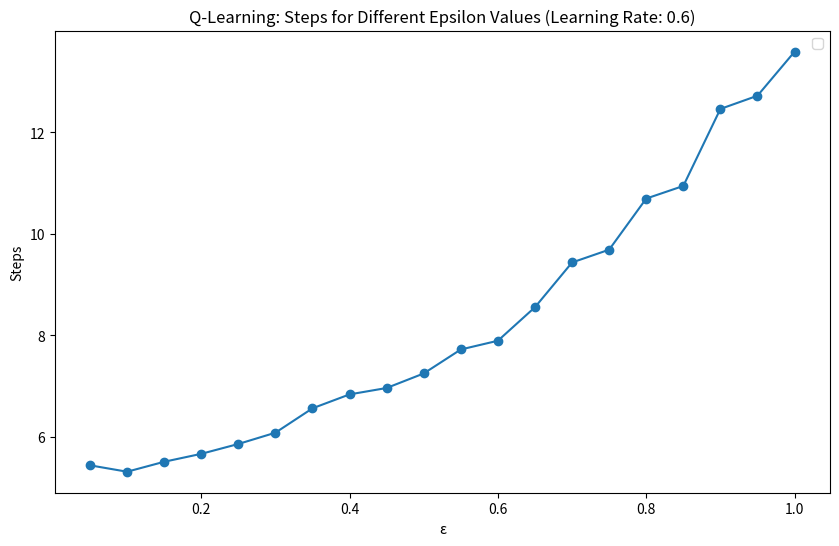

This figure's Python source:
import numpy as np
import matplotlib.pyplot as plt

# Initialize Q-table
num_states = 9
num_actions = 4
Q = np.full((num_states, num_actions), 0.0)
# Q[2] = 1  # set the goal state

# Set hyperparameters
alpha = 0.6  # learning rate
gamma = 0.9  # discount factor

# Define ε-greedy policy
def epsilon_greedy(state, epsilon):
    options = []
    Q_options = []
    cur_x = state / 3
    cur_y = state % 3
    if cur_x - 1 >= 0:
        options.append(0)
        Q_options.append(Q[state, 0])
    else:
        Q_options.append(-100)
    if cur_x + 1 <= 2:
        options.append(1)
        Q_options.append(Q[state, 1])
    else:
        Q_options.append(-100)
    if cur_y - 1 >= 0:
        options.append(2)
        Q_options.append(Q[state, 2])
    else:
        Q_options.append(-100)
    if cur_y + 1 <= 2:
        options.append(3)
        Q_options.append(Q[state, 3])
    else:
        Q_options.append(-100)
    
    if np.random.uniform(0, 1) < epsilon:
        action = np.random.choice(options)
    else:
        action = np.argmax(Q_options)
    return action

# Define function to get the next state
def get_next_state(state, action):
    if action == 0:
        next_state = state - 3
    elif action == 1:
        next_state = state + 3
    elif action == 2:
        next_state = state - 1
    elif action == 3:
        next_state = state + 1
    return next_state

# Define function to get the reward
def get_reward(state):
    if state == 2:
        reward = 1
    else:
        reward = 0
    return reward

# Q-learning algorithm
def q_learning(num_episodes, epsilon):
    steps = []
    for episode in range(num_episodes):
        state = 6  # initial state
        episode_steps = 0
        while True:
            episode_steps += 1
            action = epsilon_greedy(state, epsilon)
            next_state = get_next_state(state, action)
            reward = get_reward(state)
            
            if state == 2:
                Q[state] = 1
                steps.append(episode_steps)
                break
            else:
                Q[state, action] = (1 - alpha) * Q[state, action] + alpha * (reward + gamma * np.max(Q[next_state]))
                state = next_state
                print(next_state)
    
    print(Q)
    print(np.max(Q, axis = 1).reshape(3, 3))
    print("finished after average {} timesteps".format(np.mean(steps)))
    return np.mean(steps)

# Run Q-learning with different epsilon values
num_episodes = 1000
epsilons = [i*0.05 for i in range(1, 21)]
steps_per_epsilon = []
for epsilon in epsilons:
    steps = q_learning(num_episodes, epsilon)
    steps_per_epsilon.append(steps)

# Plot the graph
plt.figure(figsize=(10, 6))
plt.plot(epsilons, steps_per_epsilon, marker="o")
plt.title("Q-Learning: Steps for Different Epsilon Values (Learning Rate: {})".format(alpha))
plt.xlabel("ε")
plt.ylabel("Steps")
plt.legend()
plt.show()
